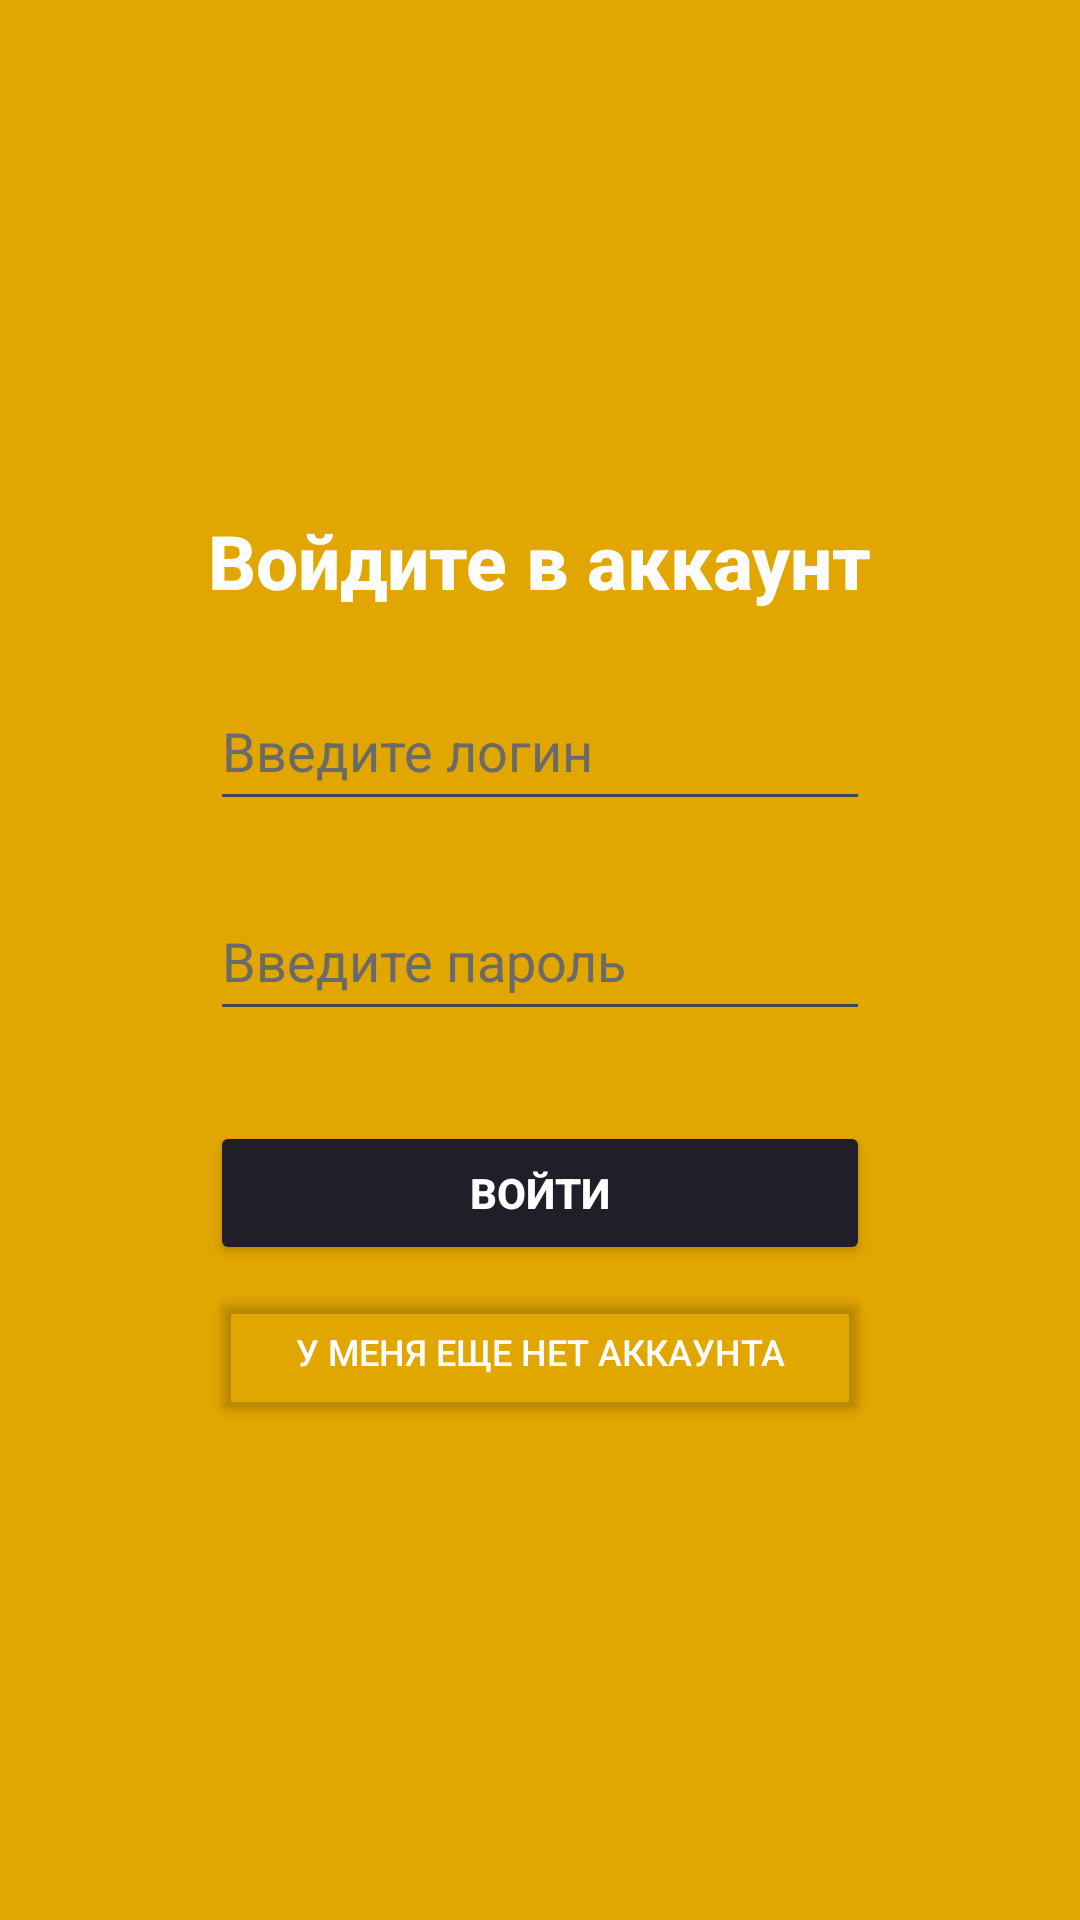

Android layout source for this screen:
<!-- AndroidManifest.xml: application theme Theme.Nonograms -->
<!-- res/layout/activity_in.xml -->
<?xml version="1.0" encoding="utf-8"?>
<LinearLayout xmlns:android="http://schemas.android.com/apk/res/android"
    xmlns:app="http://schemas.android.com/apk/res-auto"
    xmlns:tools="http://schemas.android.com/tools"
    android:layout_width="match_parent"
    android:layout_height="match_parent"
    android:orientation="vertical"
    android:background="@color/background_reg_button"
    tools:context=".InAct">

    <TextView
        android:layout_width="wrap_content"
        android:layout_height="wrap_content"
        android:layout_gravity="center"
        android:layout_marginTop="170dp"
        android:text="Войдите в аккаунт"
        android:fontFamily="sans-serif-medium"
        android:textColor="@color/text_in"
        android:textSize="25sp"
        android:textStyle="bold" />

    <EditText
        android:id="@+id/userLoginAuth"
        android:layout_width="220dp"
        android:layout_height="50dp"
        android:ems="10"
        android:fontFamily="sans-serif"
        android:inputType="text"
        android:textColorHint="@color/text_hint"
        android:layout_marginTop="20dp"
        android:layout_gravity="center"
        android:textColor="@color/text_in"
        android:hint="Введите логин"/>

    <EditText
        android:id="@+id/userPasswordAuth"
        android:layout_width="220dp"
        android:layout_height="50dp"
        android:ems="10"
        android:fontFamily="sans-serif"
        android:inputType="textPassword"
        android:textColorHint="@color/text_hint"
        android:layout_marginTop="20dp"
        android:layout_gravity="center"
        android:textColor="@color/text_in"
        android:hint="Введите пароль"/>

    <Button
        android:id="@+id/button_in_final"
        android:layout_width="220dp"
        android:layout_height="wrap_content"
        android:textStyle="bold"
        android:layout_gravity="center"
        android:layout_marginTop="30dp"
        android:backgroundTint="@color/background_in"
        android:textColor="@color/white"
        android:text="Войти" />

    <Button
        android:id="@+id/button_to_reg"
        android:layout_width="220dp"
        android:layout_height="wrap_content"
        android:layout_gravity="center"
        android:layout_marginTop="5dp"
        android:backgroundTint="#00E2A600"
        android:textSize="12dp"
        android:text="У меня еще нет аккаунта"
        android:textColor="@color/white" />
</LinearLayout>
<!-- resources referenced by this layout -->
<resources>
  <color name="background_in">#201E28</color>
  <color name="background_reg_button">#e2a600</color>
  <color name="text_hint">#6a6a6a</color>
  <color name="text_in">#fdfdfd</color>
  <color name="white">#FFFFFFFF</color>
  <style name="Theme.Nonograms" parent="Base.Theme.Nonograms" />
  <style name="Base.Theme.Nonograms" parent="Theme.Material3.DayNight.NoActionBar">
          
          
      </style>
</resources>
